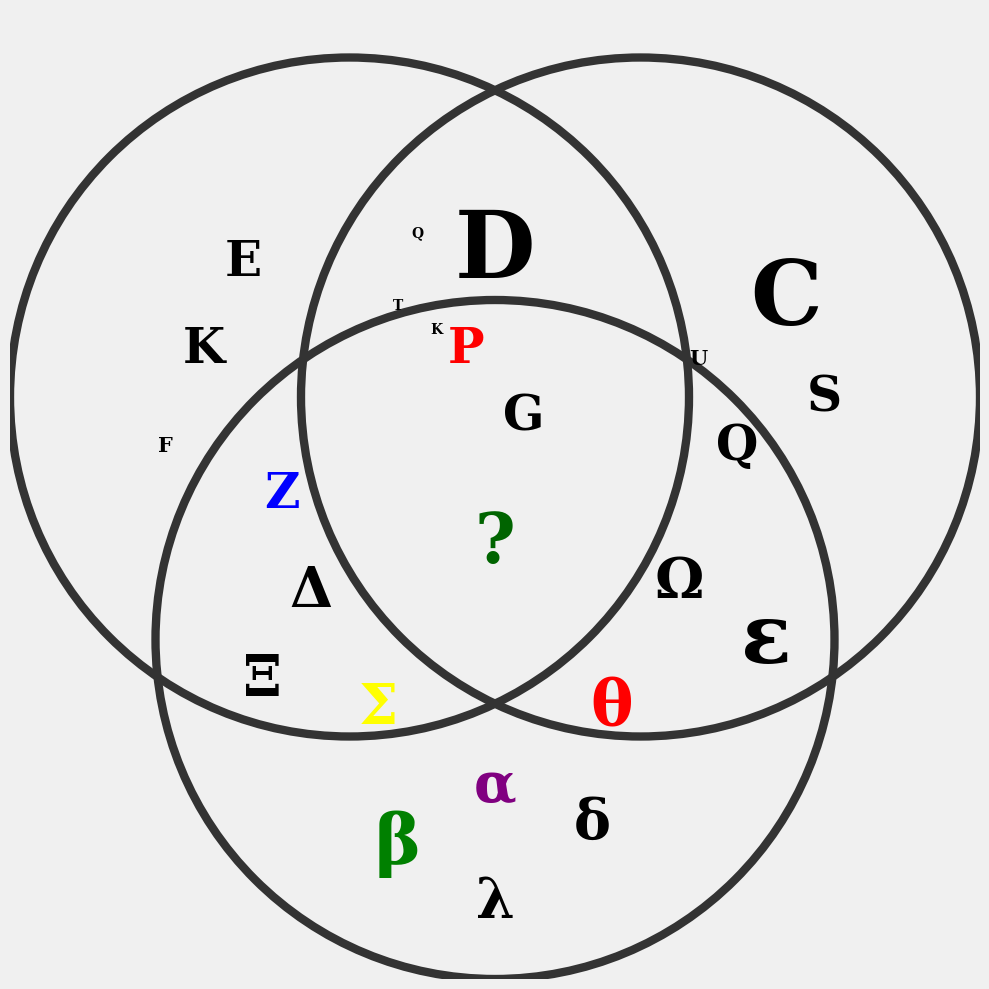

Write the Python code that produced this figure.
import matplotlib.pyplot as plt
import matplotlib.patches as patches

def create_hickory_venn_diagram():

    fig, ax = plt.subplots(figsize=(10, 10))

    fig.patch.set_facecolor('#F0F0F0') 
    ax.set_facecolor('#F0F0F0')

    circle_settings = [
        {'center': (0.35, 0.6), 'radius': 0.35},  # Top Left
        {'center': (0.65, 0.6), 'radius': 0.35},  # Top Right
        {'center': (0.5, 0.35), 'radius': 0.35}   # Bottom
    ]

    for circle in circle_settings:
        c = patches.Circle(
            circle['center'],
            circle['radius'],
            linewidth=6,
            edgecolor='#333333',
            facecolor='none'
        )
        ax.add_patch(c)

    text_elements = [
        (0.20, 0.65, 'K', 'black', 35),
        (0.16, 0.55, 'F', 'black', 15),
        (0.28, 0.50, 'Z', 'blue', 35), 
        (0.24, 0.74, 'E', 'black', 35),

        (0.80, 0.70, 'C', 'black', 65),
        (0.84, 0.60, 'S', 'black', 35),
        (0.75, 0.55, 'Q', 'black', 35),
        (0.71, 0.64, 'U', 'black', 15),

        (0.50, 0.08, 'λ', 'black', 40), 
        (0.40, 0.14, 'β', 'green', 50), 
        (0.60, 0.16, 'δ', 'black', 40), 
        (0.50, 0.20, 'α', 'purple', 40), 

        (0.50, 0.75, 'D', 'black', 67),
        (0.40, 0.695, 'T', 'black', 10),
        (0.42, 0.77, 'Q', 'black', 10),
        (0.44, 0.67, 'K', 'black', 10),
        (0.47, 0.65, 'P', 'red', 35), 
        (0.53, 0.58, 'G', 'black', 35),

        (0.31, 0.40, 'Δ', 'black', 40), 
        (0.38, 0.28, 'Σ', 'yellow', 40), 
        (0.26, 0.31, 'Ξ', 'black', 40),

        (0.69, 0.41, 'Ω', 'black', 40), 
        (0.62, 0.28, 'θ', 'red', 46), 
        (0.78, 0.35, 'ε', 'black', 60),

        (0.50, 0.45, '?', 'darkgreen', 50)
    ]

    for x, y, char, color, size in text_elements:
        ax.text(
            x, y, char,
            color=color,
            fontsize=size,
            ha='center',
            va='center',
            fontfamily='serif',
            fontweight='bold'
        )

    # 4. Final Formatting
    ax.set_xlim(0, 1)
    ax.set_ylim(0, 1)
    ax.set_aspect('equal')
    ax.axis('off')

    # 5. Save/Show
    plt.tight_layout()
    plt.show()

if __name__ == "__main__":
    create_hickory_venn_diagram()
